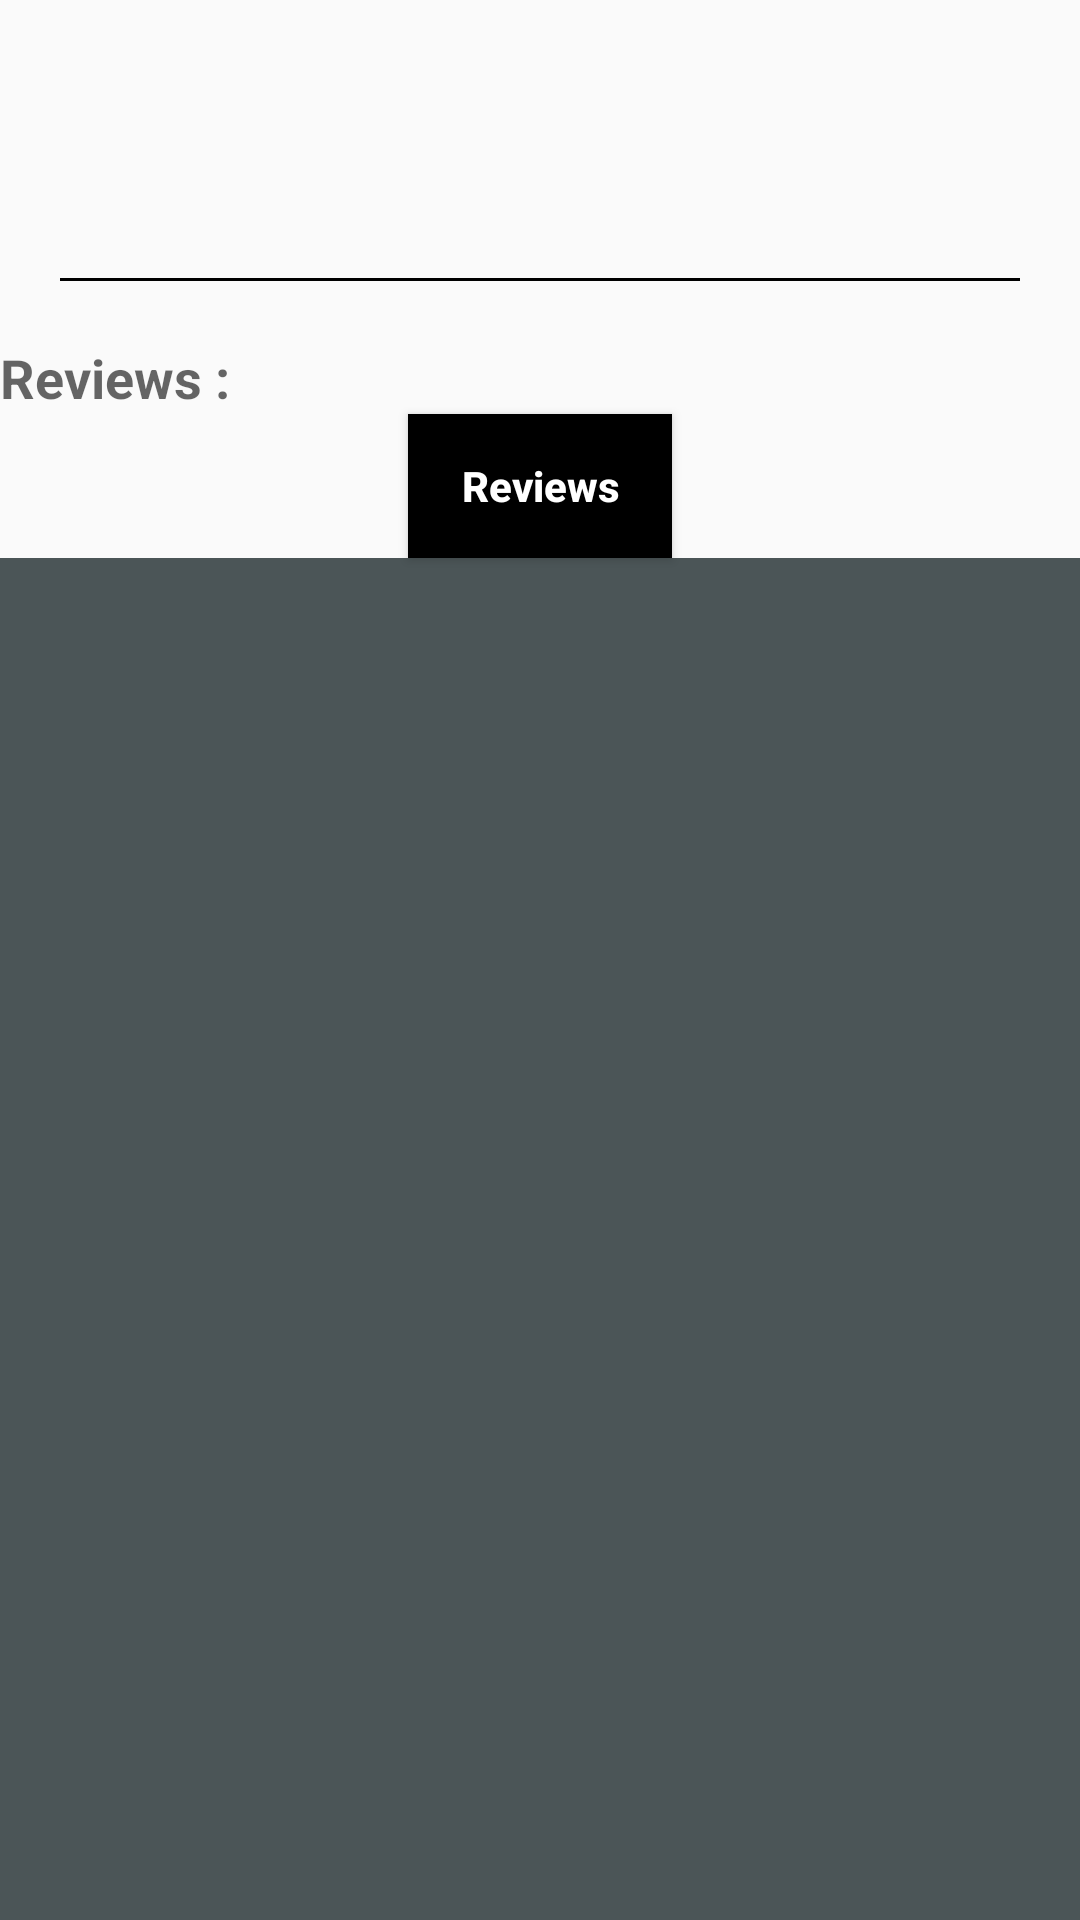

Write the Android layout XML for this screen, with the resource values it uses.
<!-- AndroidManifest.xml: application theme AppTheme -->
<!-- res/layout/content_details.xml -->
<?xml version="1.0" encoding="utf-8"?>
<android.support.v4.widget.NestedScrollView xmlns:android="http://schemas.android.com/apk/res/android"
    xmlns:app="http://schemas.android.com/apk/res-auto"
    xmlns:tools="http://schemas.android.com/tools"
    android:layout_width="match_parent"
    android:layout_height="match_parent"
    android:fillViewport="true"
    app:layout_behavior="@string/appbar_scrolling_view_behavior"
    tools:context=".activites.DetailsActivity">

    <LinearLayout
        android:layout_width="match_parent"
        android:layout_height="wrap_content"
        android:orientation="vertical">

        <TextView
            android:id="@+id/original_title"
            style="?android:attr/textAppearanceLarge"
            android:layout_width="wrap_content"
            android:layout_height="wrap_content"
            android:layout_marginLeft="@dimen/text_margin"
            android:layout_marginTop="@dimen/text_margin"
            android:text=""
            android:textStyle="bold" />
        <TextView
            android:id="@+id/release_date"
            style="?android:attr/textAppearanceMedium"
            android:layout_width="wrap_content"
            android:layout_height="wrap_content"
            android:layout_marginLeft="@dimen/text_margin"
            android:text=""
            android:textStyle="bold" />

        <android.support.v7.widget.AppCompatRatingBar
            android:id="@+id/ratingBar"
            style="@style/CustomRatingBar"
            android:layout_width="wrap_content"
            android:layout_height="wrap_content"
            android:layout_margin="@dimen/text_margin"
            android:isIndicator="true"
            android:numStars="5"
            android:stepSize="0.01" />

        <TextView
            android:id="@+id/overview"
            style="?android:attr/textAppearanceSmall"
            android:layout_width="wrap_content"
            android:layout_height="wrap_content"
            android:layout_marginLeft="@dimen/text_margin"
            android:textStyle="bold" />
<View
    android:layout_width="match_parent"
    android:layout_height="1dp"
    android:background="#000000"
    android:layout_margin="20dp" />
        <TextView
            style="?android:attr/textAppearanceMedium"
            android:layout_width="wrap_content"
            android:layout_height="wrap_content"
            android:layout_marginLeft="@dimen/text_margin"
            android:text="Reviews :"
            android:textStyle="bold" />

        <Button
            android:id="@+id/load"
            android:layout_width="wrap_content"
            android:layout_height="wrap_content"
            android:layout_gravity="center"
            android:background="@color/colorPrimary"
            android:text="Reviews"
            android:textAllCaps="false"
            android:textColor="#ffffff"
            android:textStyle="bold" />

        <android.support.v7.widget.RecyclerView
            android:id="@+id/recyclerView"
            android:layout_width="match_parent"
            android:layout_height="match_parent"
            android:background="@color/background"
            app:layoutManager="LinearLayoutManager"
            tools:listitem="@layout/list_item_forecast" />
    </LinearLayout>

</android.support.v4.widget.NestedScrollView>
<!-- res/layout/list_item_forecast.xml (included above) -->
<?xml version="1.0" encoding="utf-8"?>
<android.support.v7.widget.CardView xmlns:android="http://schemas.android.com/apk/res/android"
    xmlns:card_view="http://schemas.android.com/apk/res-auto"
    android:id="@+id/card_view"
    android:layout_width="match_parent"
    android:layout_height="wrap_content"
    android:layout_gravity="center"
    android:layout_margin="0dp"
    android:padding="0dp"
    card_view:cardCornerRadius="0dp">
    <LinearLayout
        android:layout_width="match_parent"
        android:layout_height="match_parent"
        android:layout_margin="0dp"
        android:background="@color/colorAccent"
        android:orientation="vertical"
        android:padding="0dp">

        <FrameLayout
            android:layout_width="match_parent"
            android:layout_height="wrap_content"
            android:layout_gravity="center">

            <com.mohammed_abdullah_bd1996.moviesappv3.SquaredImageView
                android:id="@+id/feedImage1"
                android:layout_width="match_parent"
                android:layout_height="wrap_content"
                android:scaleType="centerCrop" />

            <ProgressBar
                android:id="@+id/progressBar"
                android:layout_width="20dp"
                android:layout_height="20dp"
                android:layout_gravity="center" />
        </FrameLayout>

        <Button
            android:id="@+id/favorite_button"
            android:layout_width="match_parent"
            android:layout_height="wrap_content"
            android:text="like"
            android:textAllCaps="false"
            android:textColor="@color/white"
            android:textStyle="bold|italic"
          />
    </LinearLayout>
</android.support.v7.widget.CardView>
<!-- resources referenced by this layout -->
<resources>
  <color name="background">#4B5557</color>
  <color name="colorAccent">#000000</color>
  <color name="colorPrimary">#000000</color>
  <color name="white">#ffffff</color>
  <style name="CustomRatingBar" parent="@android:style/Widget.RatingBar">
          <item name="android:progressDrawable">@drawable/ratingbar</item>
          <item name="android:minHeight">24dp</item>
          <item name="android:maxHeight">24dp</item>
      </style>
  <style name="AppTheme" parent="Theme.AppCompat.Light.DarkActionBar">
          <item name="colorPrimary">@color/colorPrimary</item>
          <item name="colorPrimaryDark">@color/colorPrimaryDark</item>
          <item name="colorAccent">@color/colorPrimary</item>
          
          <item name="colorButtonNormal">#615959</item>
      </style>
  <color name="colorPrimaryDark">#000000</color>
</resources>
